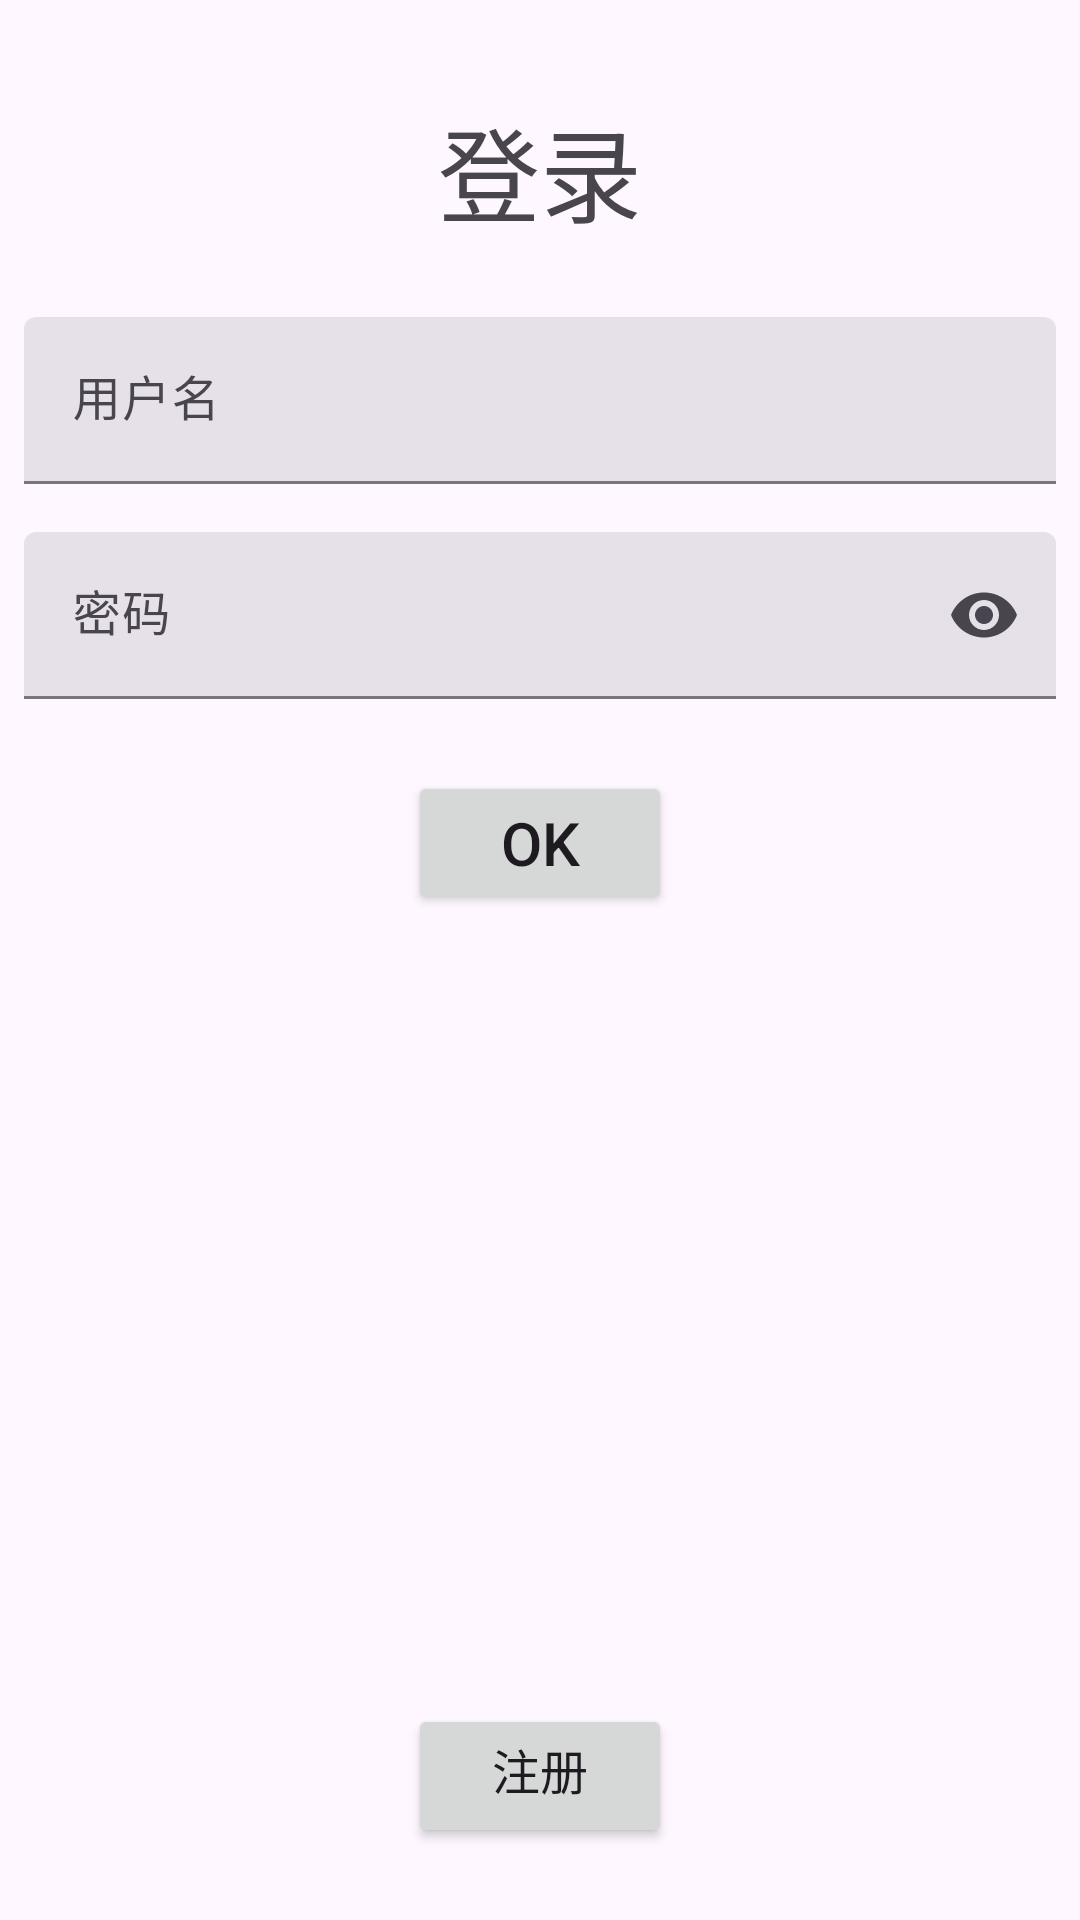

Here is an Android app screen rendered from its layout file. Give the layout XML and the strings, colors and styles it references.
<!-- AndroidManifest.xml: activity theme Theme.LibraryFucker -->
<!-- res/layout/activity_login.xml -->
<?xml version="1.0" encoding="utf-8"?>
<androidx.constraintlayout.widget.ConstraintLayout xmlns:android="http://schemas.android.com/apk/res/android"
    xmlns:app="http://schemas.android.com/apk/res-auto"
    xmlns:tools="http://schemas.android.com/tools"
    android:layout_width="match_parent"
    android:layout_height="match_parent"
    android:layout_marginLeft="8dp"
    android:layout_marginRight="8dp"
    tools:context=".LoginActivity">


    <LinearLayout
        android:id="@+id/loginLayout"
        android:layout_width="0dp"
        android:layout_height="wrap_content"
        android:layout_marginLeft="8dp"
        android:layout_marginRight="8dp"
        android:gravity="center_horizontal"
        android:orientation="vertical"
        android:visibility="visible"
        app:layout_constraintEnd_toEndOf="parent"
        app:layout_constraintHorizontal_bias="0.0"
        app:layout_constraintStart_toStartOf="parent"
        app:layout_constraintTop_toTopOf="parent">

        <TextView
            android:id="@+id/textView2"
            android:layout_width="wrap_content"
            android:layout_height="wrap_content"
            android:layout_marginTop="32dp"
            android:layout_marginBottom="24dp"
            android:text="登录"
            android:textSize="34sp"
            app:layout_constraintBottom_toTopOf="@+id/textInputUsername"
            app:layout_constraintEnd_toEndOf="parent"
            app:layout_constraintStart_toStartOf="parent"
            app:layout_constraintTop_toTopOf="parent" />

        <com.google.android.material.textfield.TextInputLayout
            android:id="@+id/textInputUsername"
            style="@style/Widget.Material3.TextInputLayout.FilledBox"
            android:layout_width="match_parent"
            android:layout_height="wrap_content"
            app:layout_constraintBottom_toTopOf="@+id/textInputPasswd"
            app:layout_constraintEnd_toEndOf="parent"
            app:layout_constraintStart_toStartOf="parent"
            app:layout_constraintTop_toBottomOf="@+id/textView2">

            <com.google.android.material.textfield.TextInputEditText
                android:id="@+id/textUsernme"
                style="@style/Widget.Material3.TextInputEditText.FilledBox"
                android:layout_width="match_parent"
                android:layout_height="wrap_content"
                android:hint="用户名" />

        </com.google.android.material.textfield.TextInputLayout>

        <com.google.android.material.textfield.TextInputLayout
            android:id="@+id/textInputPasswd"
            style="@style/Widget.Material3.TextInputLayout.FilledBox"
            android:layout_width="match_parent"
            android:layout_height="wrap_content"
            android:layout_marginTop="16dp"
            app:endIconMode="password_toggle"
            app:layout_constraintEnd_toEndOf="parent"
            app:layout_constraintStart_toStartOf="parent"
            app:layout_constraintTop_toBottomOf="@+id/textInputUsername">

            <com.google.android.material.textfield.TextInputEditText
                android:id="@+id/textPasswd"
                style="@style/Widget.Material3.TextInputEditText.FilledBox"
                android:layout_width="match_parent"
                android:layout_height="wrap_content"
                android:hint="密码"
                android:inputType="textPassword" />
        </com.google.android.material.textfield.TextInputLayout>

        <Button
            android:id="@+id/buttonLogin"
            android:layout_width="wrap_content"
            android:layout_height="wrap_content"
            android:layout_marginTop="24dp"
            android:text="OK"
            android:textSize="20sp"
            app:layout_constraintEnd_toEndOf="parent"
            app:layout_constraintStart_toStartOf="parent"
            app:layout_constraintTop_toBottomOf="@+id/textInputPasswd" />
    </LinearLayout>

    <LinearLayout
        android:id="@+id/regLayout"
        android:layout_width="0dp"
        android:layout_height="wrap_content"
        android:layout_marginLeft="8dp"
        android:layout_marginRight="8dp"
        android:gravity="center_horizontal"
        android:orientation="vertical"
        android:visibility="gone"
        app:layout_constraintEnd_toEndOf="parent"
        app:layout_constraintStart_toStartOf="parent"
        app:layout_constraintTop_toTopOf="parent">

        <TextView
            android:id="@+id/textreg"
            android:layout_width="wrap_content"
            android:layout_height="wrap_content"
            android:layout_marginTop="32dp"
            android:layout_marginBottom="24dp"
            android:text="注册"
            android:textSize="34sp"
            app:layout_constraintBottom_toTopOf="@+id/textInputUsernameReg"
            app:layout_constraintEnd_toEndOf="parent"
            app:layout_constraintStart_toStartOf="parent" />

        <com.google.android.material.textfield.TextInputLayout
            android:id="@+id/textInputUsernameReg"
            style="@style/Widget.Material3.TextInputLayout.FilledBox"
            android:layout_width="match_parent"
            android:layout_height="wrap_content"
            app:layout_constraintBottom_toTopOf="@+id/textInputPasswdReg"
            app:layout_constraintEnd_toEndOf="parent"
            app:layout_constraintStart_toStartOf="parent"
            app:layout_constraintTop_toBottomOf="@+id/textreg">

            <com.google.android.material.textfield.TextInputEditText
                android:id="@+id/textUsernmeReg"
                style="@style/Widget.Material3.TextInputEditText.FilledBox"
                android:layout_width="match_parent"
                android:layout_height="wrap_content"
                android:hint="用户名" />

        </com.google.android.material.textfield.TextInputLayout>

        <com.google.android.material.textfield.TextInputLayout
            android:id="@+id/textInputPasswdReg"
            style="@style/Widget.Material3.TextInputLayout.FilledBox"
            android:layout_width="match_parent"
            android:layout_height="wrap_content"
            android:layout_marginTop="16dp"
            app:endIconMode="password_toggle"
            app:layout_constraintEnd_toEndOf="parent"
            app:layout_constraintStart_toStartOf="parent"
            app:layout_constraintTop_toBottomOf="@+id/textInputUsernameReg">

            <com.google.android.material.textfield.TextInputEditText
                android:id="@+id/textPasswdReg"
                style="@style/Widget.Material3.TextInputEditText.FilledBox"
                android:layout_width="match_parent"
                android:layout_height="wrap_content"
                android:hint="密码（至少6位）"
                android:inputType="textPassword" />
        </com.google.android.material.textfield.TextInputLayout>

        <com.google.android.material.textfield.TextInputLayout
            android:id="@+id/textInputPasswdConfirm"
            style="@style/Widget.Material3.TextInputLayout.FilledBox"
            android:layout_width="match_parent"
            android:layout_height="wrap_content"
            android:layout_marginTop="16dp"
            app:endIconMode="password_toggle"
            app:layout_constraintEnd_toEndOf="parent"
            app:layout_constraintHorizontal_bias="0.0"
            app:layout_constraintStart_toStartOf="parent"
            app:layout_constraintTop_toBottomOf="@+id/textInputPasswdReg">

            <com.google.android.material.textfield.TextInputEditText
                android:id="@+id/textPasswdConfirm"
                style="@style/Widget.Material3.TextInputEditText.FilledBox"
                android:layout_width="match_parent"
                android:layout_height="wrap_content"
                android:hint="确认密码"
                android:inputType="textPassword" />
        </com.google.android.material.textfield.TextInputLayout>

        <Button
            android:id="@+id/buttonReg"
            android:layout_width="wrap_content"
            android:layout_height="wrap_content"
            android:layout_marginTop="24dp"
            android:text="OK"
            android:textSize="20sp"
            app:layout_constraintEnd_toEndOf="parent"
            app:layout_constraintStart_toStartOf="parent"
            app:layout_constraintTop_toBottomOf="@+id/textInputPasswdConfirm" />

    </LinearLayout>

    <Button
        android:id="@+id/buttonSW"
        android:layout_width="wrap_content"
        android:layout_height="wrap_content"
        android:layout_marginBottom="24dp"
        android:gravity="center_horizontal"
        android:text="注册"
        android:textSize="16sp"
        app:layout_constraintBottom_toBottomOf="parent"
        app:layout_constraintEnd_toEndOf="parent"
        app:layout_constraintStart_toStartOf="parent" />

    <ProgressBar
        android:id="@+id/progressBar"
        style="?android:attr/progressBarStyle"
        android:layout_width="wrap_content"
        android:layout_height="wrap_content"
        android:layout_marginTop="140dp"
        android:layout_marginBottom="40dp"
        android:visibility="invisible"
        app:layout_constraintBottom_toBottomOf="parent"
        app:layout_constraintEnd_toEndOf="parent"
        app:layout_constraintHorizontal_bias="0.498"
        app:layout_constraintStart_toStartOf="parent"
        app:layout_constraintTop_toTopOf="parent"
        app:layout_constraintVertical_bias="0.582" />

</androidx.constraintlayout.widget.ConstraintLayout>
<!-- resources referenced by this layout -->
<resources>
  <style name="Theme.LibraryFucker" parent="Base.Theme.LibraryFucker" />
  <style name="Base.Theme.LibraryFucker" parent="Theme.Material3.DayNight.NoActionBar">
          
          
      </style>
</resources>
